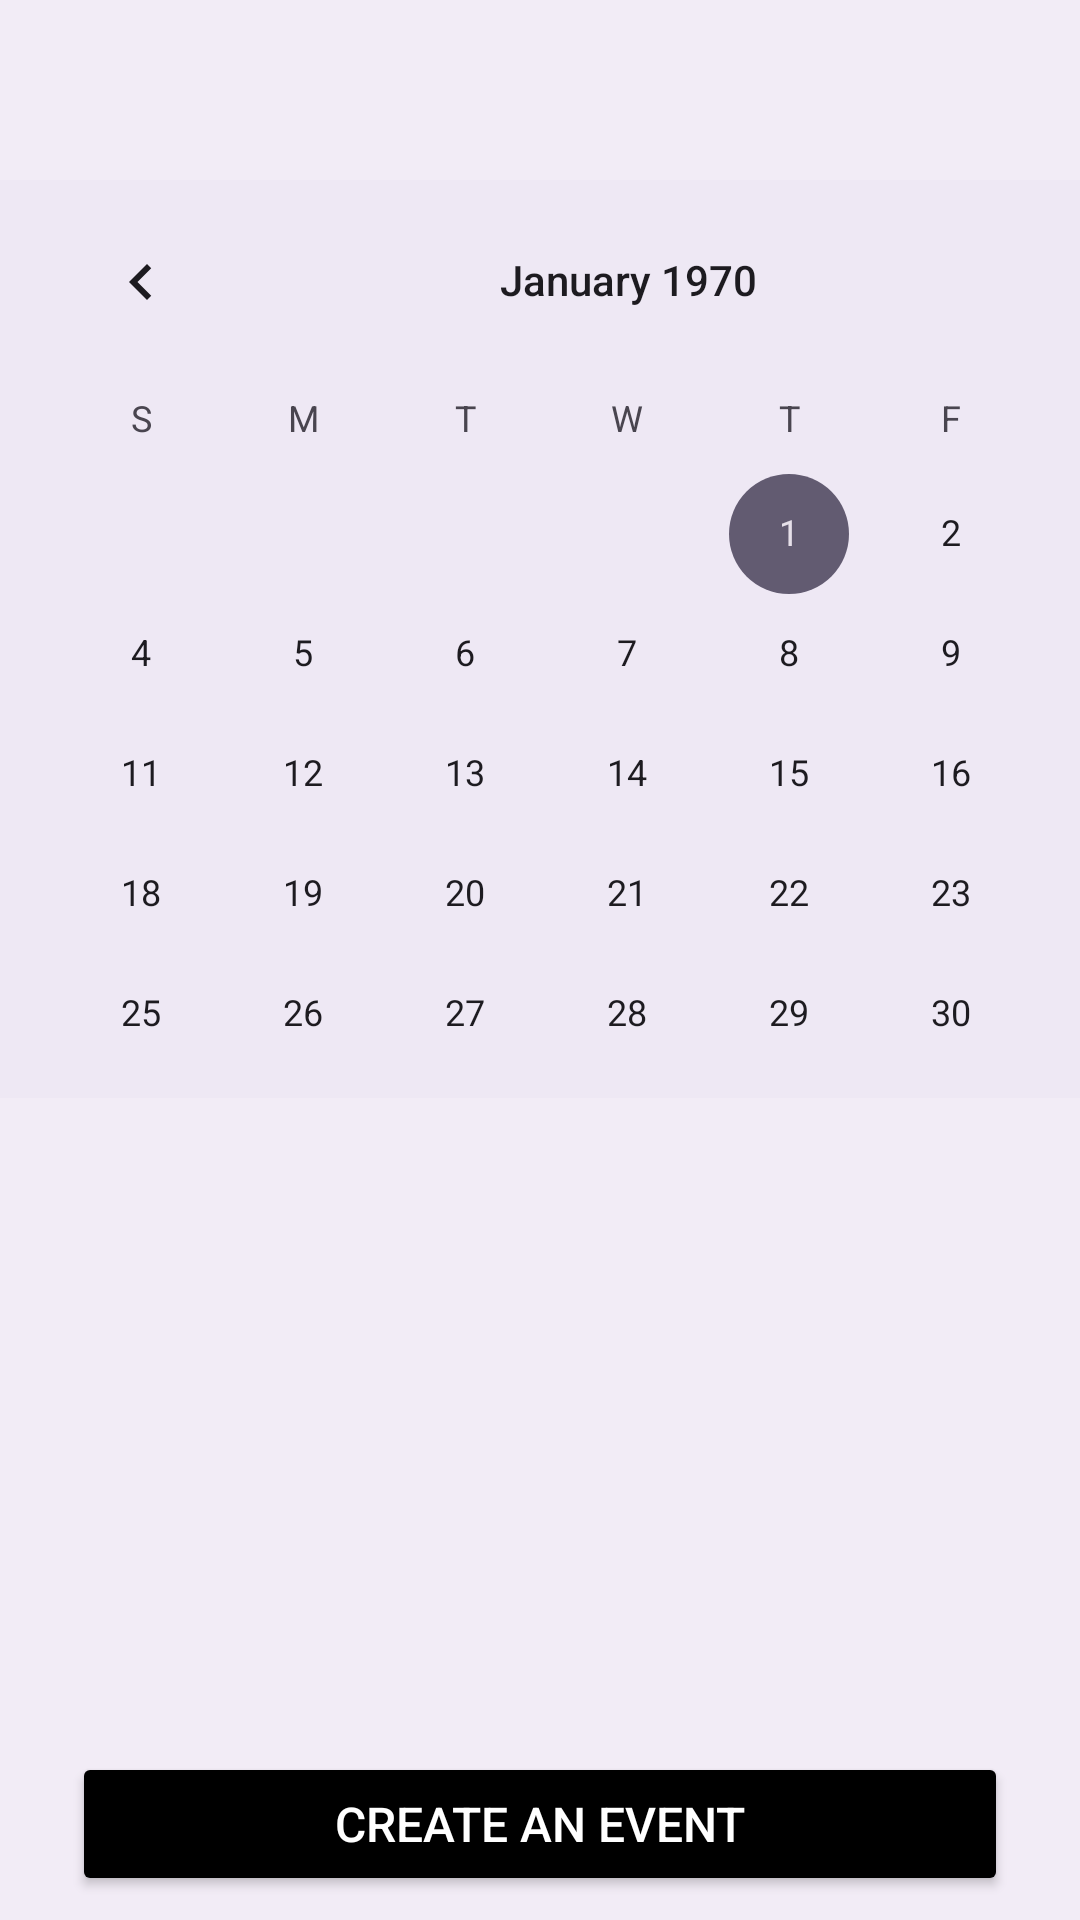

Write the Android layout XML for this screen, with the resource values it uses.
<!-- AndroidManifest.xml: application theme Theme.ExploreXpert -->
<!-- res/layout/fragment_calendar.xml -->
<?xml version="1.0" encoding="utf-8"?>
<androidx.constraintlayout.widget.ConstraintLayout xmlns:android="http://schemas.android.com/apk/res/android"
    xmlns:app="http://schemas.android.com/apk/res-auto"
    xmlns:tools="http://schemas.android.com/tools"
    android:id="@+id/container"
    android:layout_width="match_parent"
    android:layout_height="match_parent"
    android:background="#f2ecf6"
    tools:context=".ui.view.CalendarFragment">

    <TextView
        android:id="@+id/dateView"
        android:layout_width="wrap_content"
        android:layout_height="52dp"
        android:layout_marginTop="4dp"
        android:gravity="center"
        android:textSize="32dp"
        app:layout_constraintEnd_toEndOf="parent"
        app:layout_constraintHorizontal_bias="0.038"
        app:layout_constraintStart_toStartOf="parent"
        app:layout_constraintTop_toTopOf="parent" />

    <CalendarView
        android:id="@+id/calendarView"
        android:layout_width="419dp"
        android:layout_height="306dp"
        android:layout_marginTop="4dp"
        android:background="#eee8f4"
        app:layout_constraintEnd_toEndOf="parent"
        app:layout_constraintHorizontal_bias="0.0"
        app:layout_constraintStart_toStartOf="parent"
        app:layout_constraintTop_toBottomOf="@+id/dateView" />


    <androidx.constraintlayout.widget.ConstraintLayout
        android:layout_width="match_parent"
        android:layout_height="0dp"
        app:layout_constraintBottom_toBottomOf="parent"
        app:layout_constraintEnd_toEndOf="parent"
        app:layout_constraintStart_toStartOf="parent"
        app:layout_constraintTop_toBottomOf="@+id/calendarView">

        <androidx.recyclerview.widget.RecyclerView
            android:id="@+id/eventRecyclerView"
            android:layout_width="match_parent"
            android:layout_height="match_parent"
            android:clipToPadding="false"
            app:layout_constraintEnd_toEndOf="parent"
            app:layout_constraintHorizontal_bias="0.0"
            app:layout_constraintStart_toStartOf="parent"
            app:layout_constraintTop_toTopOf="parent" />

        <Button
            android:id="@+id/btnCreateAnEvent"
            android:layout_width="0dp"
            android:layout_height="wrap_content"
            android:layout_marginStart="24dp"
            android:layout_marginEnd="24dp"
            android:layout_marginBottom="8dp"
            android:paddingVertical="12dp"
            android:text="Create an Event"
            android:textColor="@color/white"
            android:textSize="16sp"
            app:backgroundTint="@color/black"
            app:layout_constraintBottom_toBottomOf="parent"
            app:layout_constraintEnd_toEndOf="parent"
            app:layout_constraintStart_toStartOf="parent" />

    </androidx.constraintlayout.widget.ConstraintLayout>

</androidx.constraintlayout.widget.ConstraintLayout>
<!-- resources referenced by this layout -->
<resources>
  <color name="black">#FF000000</color>
  <color name="white">#FFFFFFFF</color>
  <style name="Theme.ExploreXpert" parent="Theme.Material3.Light.NoActionBar">
          <item name="android:windowTranslucentStatus">true</item>
      </style>
</resources>
